Run: headless pygame with SDL's dummy video driver; simulated clock (each Clock.tick advances the game by its frame time, no real sleeping); random seed 0; keys injected as events and as key.get_pressed() state; no mouse input.
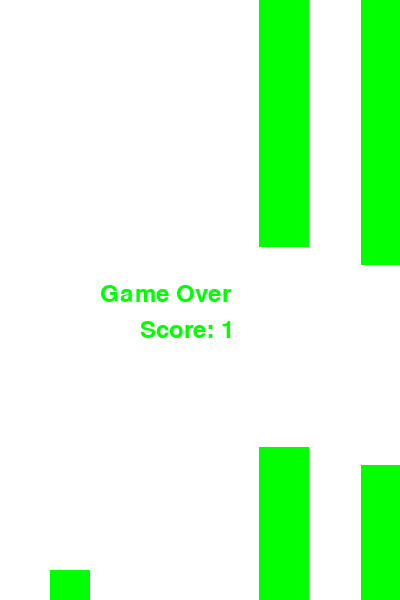
Frame 1 of 4 · flips 1–60 · no input
Frame 2 of 4 · flips 61–180 · tapped SPACE, RETURN · held RIGHT (→), D · screen unchanged from frame 1, image omitted
Frame 3 of 4 · flips 181–300 · held DOWN (↓), S · screen unchanged from frame 2, image omitted
Frame 4 of 4 · flips 301–420 · held LEFT (←), A, UP (↑), W · screen unchanged from frame 3, image omitted

The pygame program that drew these frames:

import pygame
import sys
import random

# Initialize Pygame
pygame.init()

# Constants
SCREEN_WIDTH = 400
SCREEN_HEIGHT = 600
BIRD_WIDTH = 40
BIRD_HEIGHT = 30
PIPE_WIDTH = 50
GAP = 200
PIPE_SPEED = 3
GRAVITY = 0.25
JUMP_STRENGTH = 6

# Colors
WHITE = (255, 255, 255)
GREEN = (0, 255, 0)

# Create the screen
screen = pygame.display.set_mode((SCREEN_WIDTH, SCREEN_HEIGHT))
pygame.display.set_caption("Flappy Bird Clone")

# Bird
bird_x = 50
bird_y = SCREEN_HEIGHT // 2
bird_velocity = 0

# Pipes
pipes = []
pipe_x = SCREEN_WIDTH

def create_pipe():
    pipe_height = random.randint(50, SCREEN_HEIGHT - GAP - 50)
    pipes.append([pipe_x, 0, PIPE_WIDTH, pipe_height])
    pipes.append([pipe_x, pipe_height + GAP, PIPE_WIDTH, SCREEN_HEIGHT - pipe_height - GAP])

def draw_bird(x, y):
    pygame.draw.rect(screen, GREEN, (x, y, BIRD_WIDTH, BIRD_HEIGHT))

def draw_pipes():
    for pipe in pipes:
        pygame.draw.rect(screen, GREEN, pipe)

def check_collision():
    for pipe in pipes:
        if bird_x + BIRD_WIDTH > pipe[0] and bird_x < pipe[0] + PIPE_WIDTH:
            if bird_y < pipe[1] or bird_y + BIRD_HEIGHT > pipe[1] + GAP:
                return True
    if bird_y < 0 or bird_y + BIRD_HEIGHT > SCREEN_HEIGHT:
        return True
    return False

# Main game loop
create_pipe()
clock = pygame.time.Clock()
score = 0

while True:
    for event in pygame.event.get():
        if event.type == pygame.QUIT:
            pygame.quit()
            sys.exit()
        if event.type == pygame.KEYDOWN:
            if event.key == pygame.K_SPACE:
                bird_velocity = -JUMP_STRENGTH

    bird_y += bird_velocity
    bird_velocity += GRAVITY

    if pipes and pipes[0][0] < -PIPE_WIDTH:
        pipes.pop(0)
        pipes.pop(0)

    if pipes and pipes[-1][0] < SCREEN_WIDTH - PIPE_WIDTH * 2:
        create_pipe()
        score += 1

    for pipe in pipes:
        pipe[0] -= PIPE_SPEED

    screen.fill(WHITE)
    draw_bird(bird_x, bird_y)
    draw_pipes()

    if check_collision():
        break

    pygame.display.update()
    clock.tick(30)

# Game over screen
font = pygame.font.Font(None, 36)
game_over_text = font.render("Game Over", True, GREEN)
screen.blit(game_over_text, (SCREEN_WIDTH // 2 - 100, SCREEN_HEIGHT // 2 - 18))
score_text = font.render("Score: " + str(score), True, GREEN)
screen.blit(score_text, (SCREEN_WIDTH // 2 - 60, SCREEN_HEIGHT // 2 + 18))
pygame.display.update()

while True:
    for event in pygame.event.get():
        if event.type == pygame.QUIT:
            pygame.quit()
            sys.exit()

    pygame.display.update()
